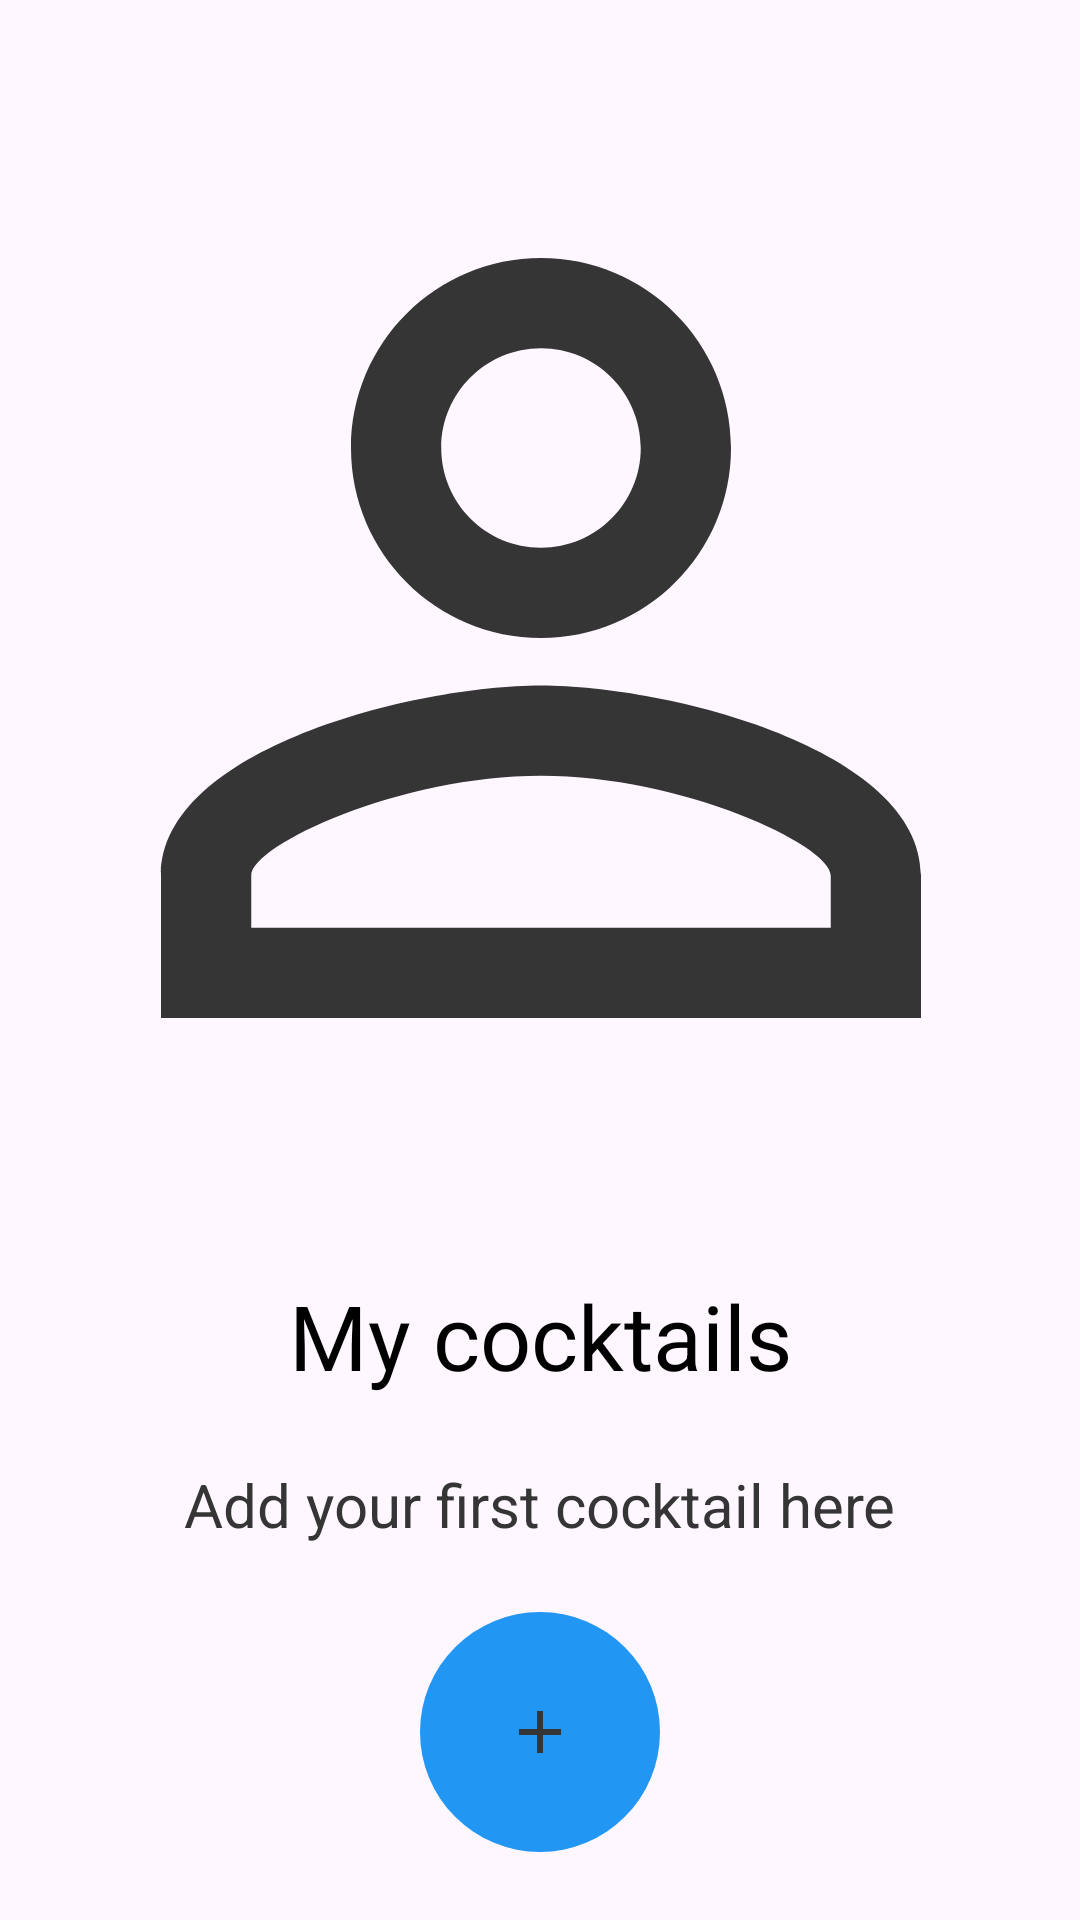

The Android layout XML behind this screen, and the referenced resources:
<!-- AndroidManifest.xml: application theme Theme.SurfAndroidSummerSchool2023 -->
<!-- res/layout/add_first_cocktail.xml -->
<?xml version="1.0" encoding="utf-8"?>
    <androidx.constraintlayout.widget.ConstraintLayout
        xmlns:android="http://schemas.android.com/apk/res/android"
        xmlns:app="http://schemas.android.com/apk/res-auto"
        xmlns:tools="http://schemas.android.com/tools"
        android:layout_width="match_parent"
        android:layout_height="match_parent"
        tools:context=".AddFirstCocktail">

        <ImageView
            android:id="@+id/AFc_Person_IV"
            android:layout_width="380dp"
            android:layout_height="380dp"
            android:src="@drawable/img_person"
            app:layout_constraintStart_toStartOf="parent"
            app:layout_constraintEnd_toEndOf="parent"
            app:layout_constraintTop_toTopOf="parent"
            app:layout_constraintBottom_toTopOf="@id/AFC_MyCocktails_TV"/>

        <TextView
            android:id="@+id/AFC_MyCocktails_TV"
            android:layout_width="wrap_content"
            android:layout_height="wrap_content"
            android:text="@string/my_cocktails_text"
            android:textSize="30sp"
            android:textColor="@color/black"
            app:layout_constraintStart_toStartOf="parent"
            app:layout_constraintEnd_toEndOf="parent"
            app:layout_constraintTop_toBottomOf="@id/AFc_Person_IV"
            app:layout_constraintBottom_toTopOf="@id/AFC_AddFirstCocktail_TV"/>

        <TextView
            android:id="@+id/AFC_AddFirstCocktail_TV"
            android:layout_width="wrap_content"
            android:layout_height="wrap_content"
            android:text="@string/add_your_first_cocktail_here_text"
            android:textSize="20sp"
            app:layout_constraintStart_toStartOf="parent"
            app:layout_constraintEnd_toEndOf="parent"
            app:layout_constraintTop_toBottomOf="@id/AFC_MyCocktails_TV"
            app:layout_constraintBottom_toTopOf="@id/AFC_AddFirstCocktail_IB"
            android:textColor="#353535" />

        <ImageButton
            android:id="@+id/AFC_AddFirstCocktail_IB"
            android:layout_width="80dp"
            android:layout_height="80dp"
            android:src="@drawable/img_add"
            app:layout_constraintStart_toStartOf="parent"
            app:layout_constraintEnd_toEndOf="parent"
            app:layout_constraintTop_toBottomOf="@id/AFC_AddFirstCocktail_TV"
            app:layout_constraintBottom_toBottomOf="parent"
            android:background="@drawable/button_background"/>
</androidx.constraintlayout.widget.ConstraintLayout>
<!-- resources referenced by this layout -->
<resources>
  <!-- drawable button_background (drawable) -->
  <?xml version="1.0" encoding="utf-8"?>
  <shape xmlns:android="http://schemas.android.com/apk/res/android">
      <solid
          android:color="#2196F3" />
      <corners
          android:radius="500dp" />
  </shape>
  <!-- drawable img_add (drawable) -->
  <vector android:autoMirrored="true" android:height="24dp"
      android:tint="#353535" android:viewportHeight="24"
      android:viewportWidth="24" android:width="24dp" xmlns:android="http://schemas.android.com/apk/res/android">
      <path android:fillColor="@android:color/white" android:pathData="M19,13h-6v6h-2v-6H5v-2h6V5h2v6h6v2z"/>
  </vector>
  <!-- drawable img_person (drawable) -->
  <vector android:autoMirrored="true" android:height="24dp"
      android:tint="#353535" android:viewportHeight="24"
      android:viewportWidth="24" android:width="24dp" xmlns:android="http://schemas.android.com/apk/res/android">
      <path android:fillColor="@android:color/white" android:pathData="M12,5.9c1.16,0 2.1,0.94 2.1,2.1s-0.94,2.1 -2.1,2.1S9.9,9.16 9.9,8s0.94,-2.1 2.1,-2.1m0,9c2.97,0 6.1,1.46 6.1,2.1v1.1L5.9,18.1L5.9,17c0,-0.64 3.13,-2.1 6.1,-2.1M12,4C9.79,4 8,5.79 8,8s1.79,4 4,4 4,-1.79 4,-4 -1.79,-4 -4,-4zM12,13c-2.67,0 -8,1.34 -8,4v3h16v-3c0,-2.66 -5.33,-4 -8,-4z"/>
  </vector>
  <string name="add_your_first_cocktail_here_text">Add your first cocktail here</string>
  <string name="my_cocktails_text">My cocktails</string>
  <style name="Theme.SurfAndroidSummerSchool2023" parent="Base.Theme.SurfAndroidSummerSchool2023" />
  <style name="Base.Theme.SurfAndroidSummerSchool2023" parent="Theme.Material3.DayNight.NoActionBar">
          
          
      </style>
  <!-- not gathered from this repository: default colours our renderer supplied (Android Studio template values) -->
  <color name="black">#FF000000</color>
</resources>
